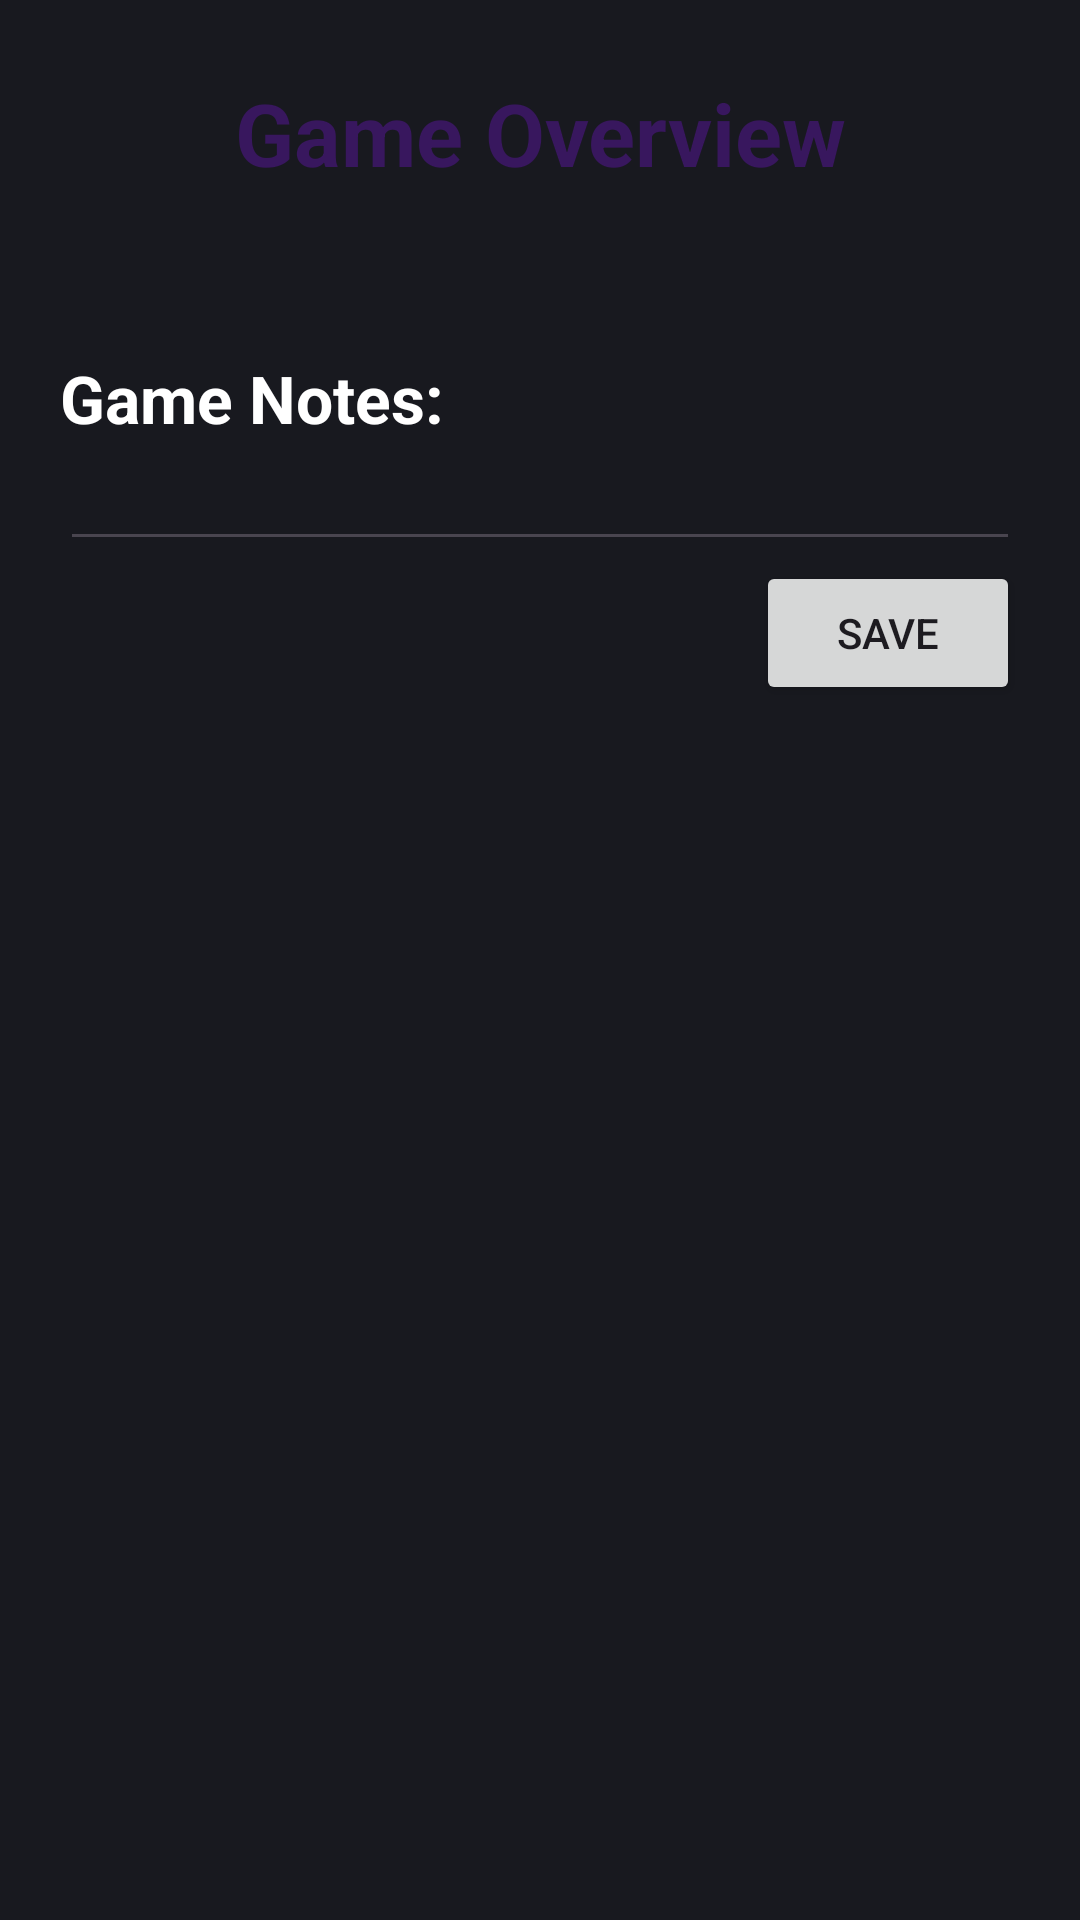

Layout XML and referenced resources for this Android screen:
<!-- AndroidManifest.xml: application theme Theme.App -->
<!-- res/layout/activity_board_view.xml -->
<?xml version="1.0" encoding="utf-8"?>
<androidx.constraintlayout.widget.ConstraintLayout
    android:layout_width="match_parent"
    android:layout_height="match_parent"
    xmlns:android="http://schemas.android.com/apk/res/android"
    android:background="@color/deep_gray">

<LinearLayout
    xmlns:app="http://schemas.android.com/apk/res-auto"
    android:orientation="vertical"
    android:layout_width="match_parent"
    android:layout_height="wrap_content"
    android:padding="20dp"
    app:layout_constraintStart_toStartOf="parent"
    app:layout_constraintEnd_toEndOf="parent">

    <TextView
        android:id="@+id/tv_game_overview_title"
        android:layout_width="wrap_content"
        android:layout_height="wrap_content"
        android:text="@string/game_overview_title_text"
        style="@style/DatabaseTitleTextStyle"
        android:layout_gravity="center_horizontal"
        app:layout_constraintLeft_toLeftOf="parent"
        app:layout_constraintRight_toRightOf="parent"
        android:padding="5dp"/>

    <TextView
        android:id="@+id/tv_board_date"
        android:layout_width="match_parent"
        android:layout_height="wrap_content"
        style="@style/BoardDateTextStyle"
        android:padding="5dp" />

    <ImageView
        android:id="@+id/iv_board_capture"
        android:layout_width="wrap_content"
        android:layout_height="wrap_content"
        android:contentDescription="@string/board_image_description"
        android:adjustViewBounds="true"
        android:padding="5dp"/>

    <TextView
        android:id="@+id/tv_game_notes_text"
        android:layout_width="match_parent"
        android:layout_height="wrap_content"
        style="@style/BoardDateTextStyle"
        android:text="@string/game_notes_section_text"/>

    <EditText
        android:id="@+id/et_board_description"
        android:layout_width="match_parent"
        android:layout_height="wrap_content"
        style="@style/BoardDescriptionTextStyle"
        android:autofillHints="@string/game_notes_placeholder_text"
        android:inputType="text" />

    <Button
        android:id="@+id/btn_save_details"
        android:layout_width="wrap_content"
        android:layout_height="wrap_content"
        android:text="@string/button_save_text"
        android:layout_gravity="end"
        app:layout_constraintRight_toRightOf="parent"
        app:layout_constraintBottom_toBottomOf="parent"/>

</LinearLayout>
</androidx.constraintlayout.widget.ConstraintLayout>
<!-- resources referenced by this layout -->
<resources>
  <color name="deep_gray">#18191F</color>
  <string name="board_image_description">Picture of chess board captured by user</string>
  <string name="button_save_text">Save</string>
  <string name="game_notes_placeholder_text">description</string>
  <string name="game_notes_section_text">Game Notes:</string>
  <string name="game_overview_title_text">Game Overview</string>
  <style name="BoardDateTextStyle">
          <item name="android:textSize">22sp</item>
          <item name="android:textColor">@color/white</item>
          <item name="android:fontFamily">sans-serif</item>
          <item name="android:textStyle">bold</item>
      </style>
  <style name="BoardDescriptionTextStyle">
          <item name="android:textSize">17sp</item>
          <item name="android:textColor">@color/white</item>
          <item name="android:fontFamily">sans-serif</item>&gt;
      </style>
  <style name="DatabaseTitleTextStyle">
          <item name="android:textSize">29sp</item>
          <item name="android:textColor">@color/company_color</item>
          <item name="android:fontFamily">sans-serif</item>
          <item name="android:textStyle">bold</item>
          <item name="android:gravity">center</item>
      </style>
  <style name="Theme.App" parent="Base.Theme.App" />
  <color name="white">#FFFFFFFF</color>
  <color name="company_color">#38175e</color>
  <style name="Base.Theme.App" parent="Theme.Material3.DayNight.NoActionBar">
          
          <item name="colorPrimary">@color/company_color</item>
          <item name="backgroundColor">@color/deep_gray</item>
      </style>
</resources>
